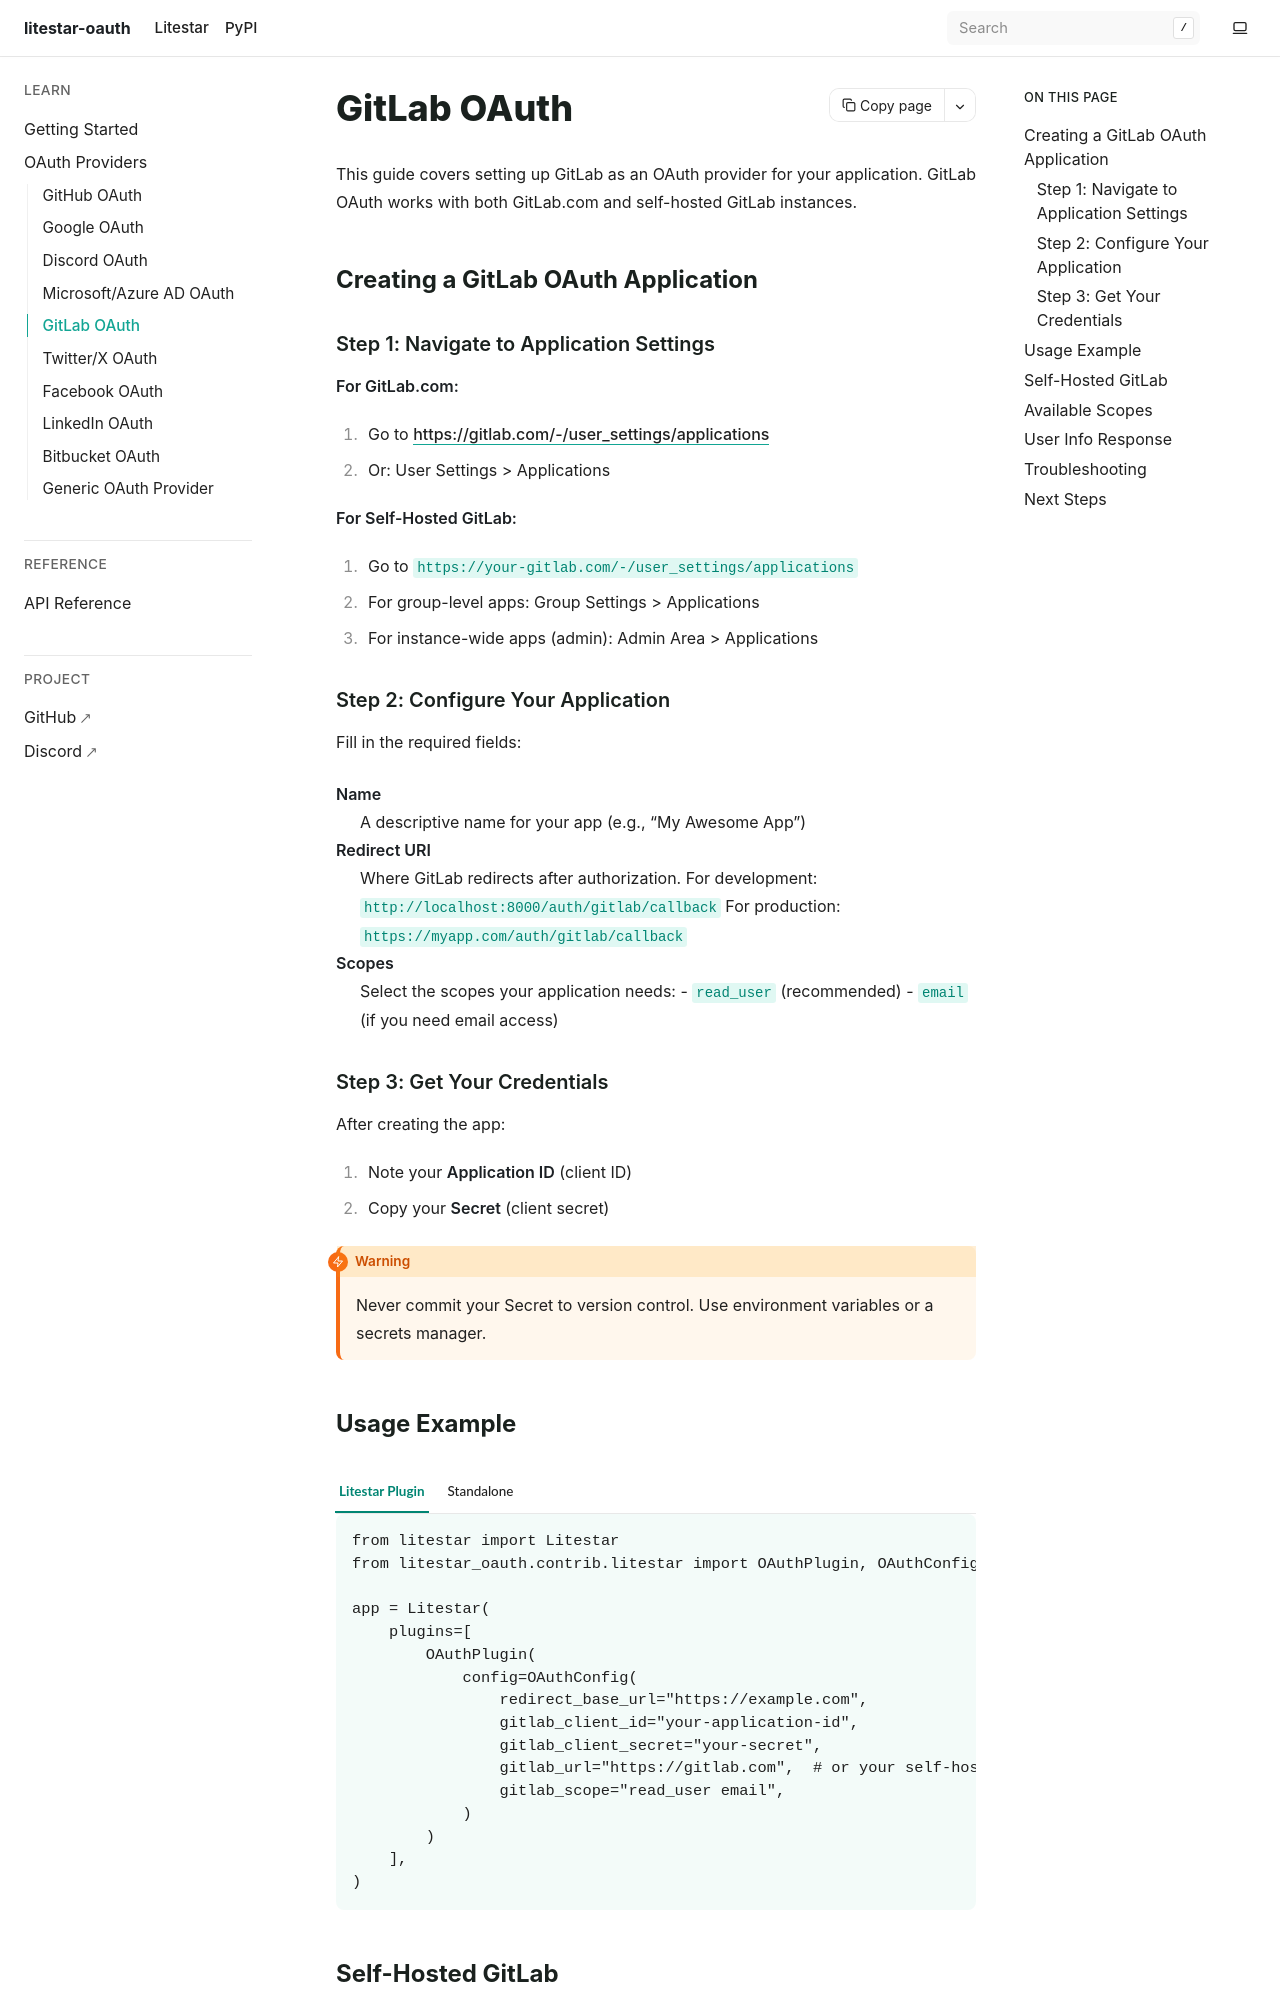

repository: JacobCoffee/litestar-oauth · page: pr-preview/pr-17/providers/gitlab.html · generator: sphinx

GitLab OAuth
============

This guide covers setting up GitLab as an OAuth provider for your application.
GitLab OAuth works with both GitLab.com and self-hosted GitLab instances.


Creating a GitLab OAuth Application
-----------------------------------

Step 1: Navigate to Application Settings
~~~~~~~~~~~~~~~~~~~~~~~~~~~~~~~~~~~~~~~~

**For GitLab.com:**

1. Go to https://gitlab.com/-/user_settings/applications
2. Or: User Settings > Applications

**For Self-Hosted GitLab:**

1. Go to ``https://your-gitlab.com/-/user_settings/applications``
2. For group-level apps: Group Settings > Applications
3. For instance-wide apps (admin): Admin Area > Applications

Step 2: Configure Your Application
~~~~~~~~~~~~~~~~~~~~~~~~~~~~~~~~~~

Fill in the required fields:

**Name**
    A descriptive name for your app (e.g., "My Awesome App")

**Redirect URI**
    Where GitLab redirects after authorization.
    For development: ``http://localhost:8000/auth/gitlab/callback``
    For production: ``https://myapp.com/auth/gitlab/callback``

**Scopes**
    Select the scopes your application needs:
    - ``read_user`` (recommended)
    - ``email`` (if you need email access)

Step 3: Get Your Credentials
~~~~~~~~~~~~~~~~~~~~~~~~~~~~

After creating the app:

1. Note your **Application ID** (client ID)
2. Copy your **Secret** (client secret)

.. warning::

   Never commit your Secret to version control. Use environment variables
   or a secrets manager.
